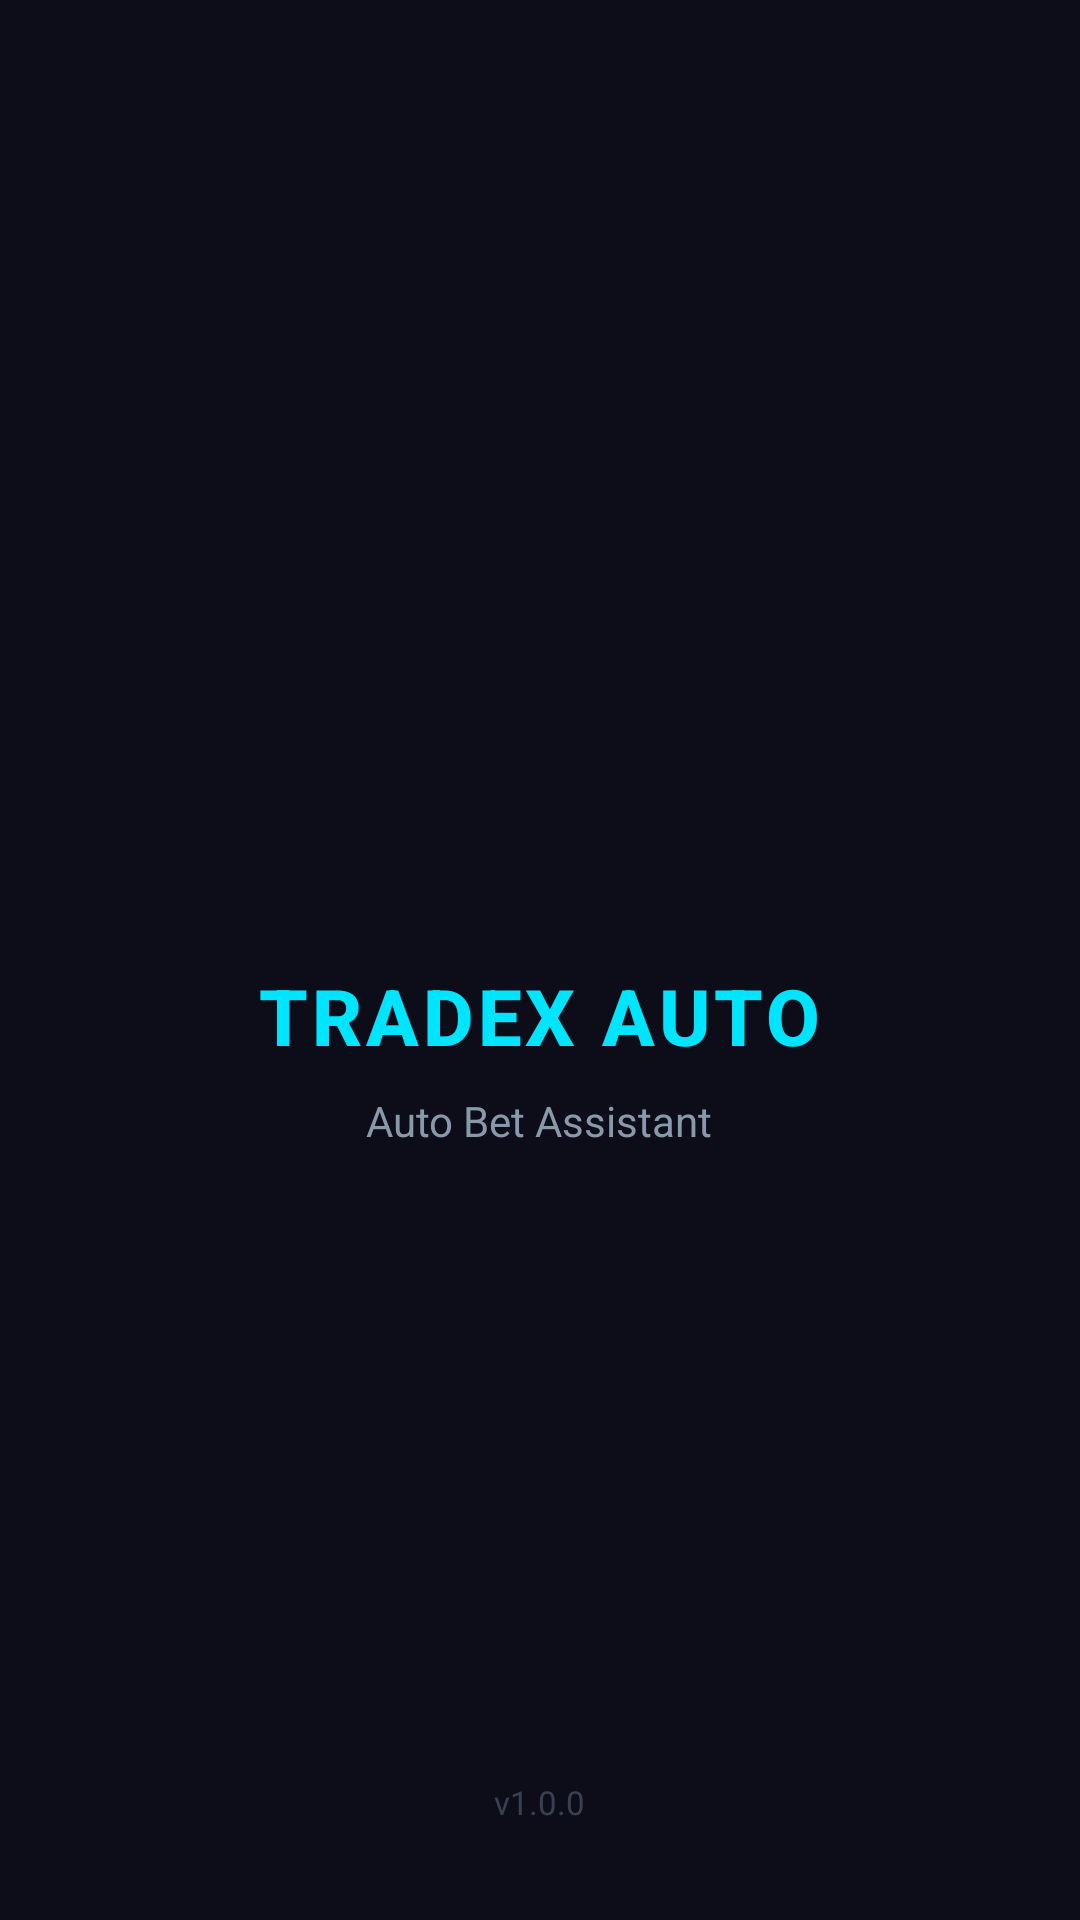

Reconstruct the res/layout file that produces this screen, plus the resources it refers to.
<!-- AndroidManifest.xml: activity theme Theme.KioskBrowser.Splash -->
<!-- res/layout/activity_splash.xml -->
<?xml version="1.0" encoding="utf-8"?>
<RelativeLayout xmlns:android="http://schemas.android.com/apk/res/android"
    android:layout_width="match_parent"
    android:layout_height="match_parent"
    android:background="@color/splash_background">

    <LinearLayout
        android:layout_width="wrap_content"
        android:layout_height="wrap_content"
        android:layout_centerInParent="true"
        android:gravity="center"
        android:orientation="vertical">

        
        <ImageView
            android:id="@+id/splash_icon"
            android:layout_width="96dp"
            android:layout_height="96dp"
            android:src="@mipmap/ic_launcher"
            android:contentDescription="@string/app_name" />

        
        <TextView
            android:id="@+id/splash_title"
            android:layout_width="wrap_content"
            android:layout_height="wrap_content"
            android:layout_marginTop="24dp"
            android:text="@string/app_name"
            android:textColor="@color/accent"
            android:textSize="26sp"
            android:textStyle="bold"
            android:fontFamily="sans-serif-medium"
            android:letterSpacing="0.05" />

        
        <TextView
            android:layout_width="wrap_content"
            android:layout_height="wrap_content"
            android:layout_marginTop="8dp"
            android:text="Auto Bet Assistant"
            android:textColor="#8899AA"
            android:textSize="14sp" />

        
        <ProgressBar
            android:id="@+id/splash_progress"
            style="?android:attr/progressBarStyle"
            android:layout_width="24dp"
            android:layout_height="24dp"
            android:layout_marginTop="32dp"
            android:indeterminateTint="@color/accent" />

    </LinearLayout>

    
    <TextView
        android:layout_width="wrap_content"
        android:layout_height="wrap_content"
        android:layout_alignParentBottom="true"
        android:layout_centerHorizontal="true"
        android:layout_marginBottom="32dp"
        android:text="@string/version_text"
        android:textColor="#667788"
        android:textSize="11sp"
        android:alpha="0.5" />

</RelativeLayout>
<!-- resources referenced by this layout -->
<resources>
  <color name="accent">#00E5FF</color>
  <color name="splash_background">#0D0D1A</color>
  <string name="app_name">TRADEX AUTO</string>
  <string name="version_text">v1.0.0</string>
  <style name="Theme.KioskBrowser.Splash" parent="Theme.AppCompat.NoActionBar">
          <item name="colorPrimary">@color/primary</item>
          <item name="colorPrimaryDark">@color/primary_dark</item>
          <item name="colorAccent">@color/accent</item>
          <item name="android:windowBackground">@color/splash_background</item>
          <item name="android:statusBarColor">@android:color/transparent</item>
          <item name="android:navigationBarColor">@color/splash_background</item>
          <item name="android:windowTranslucentStatus">true</item>
      </style>
  <color name="primary">#1A1A2E</color>
  <color name="primary_dark">#0D0D1A</color>
</resources>
